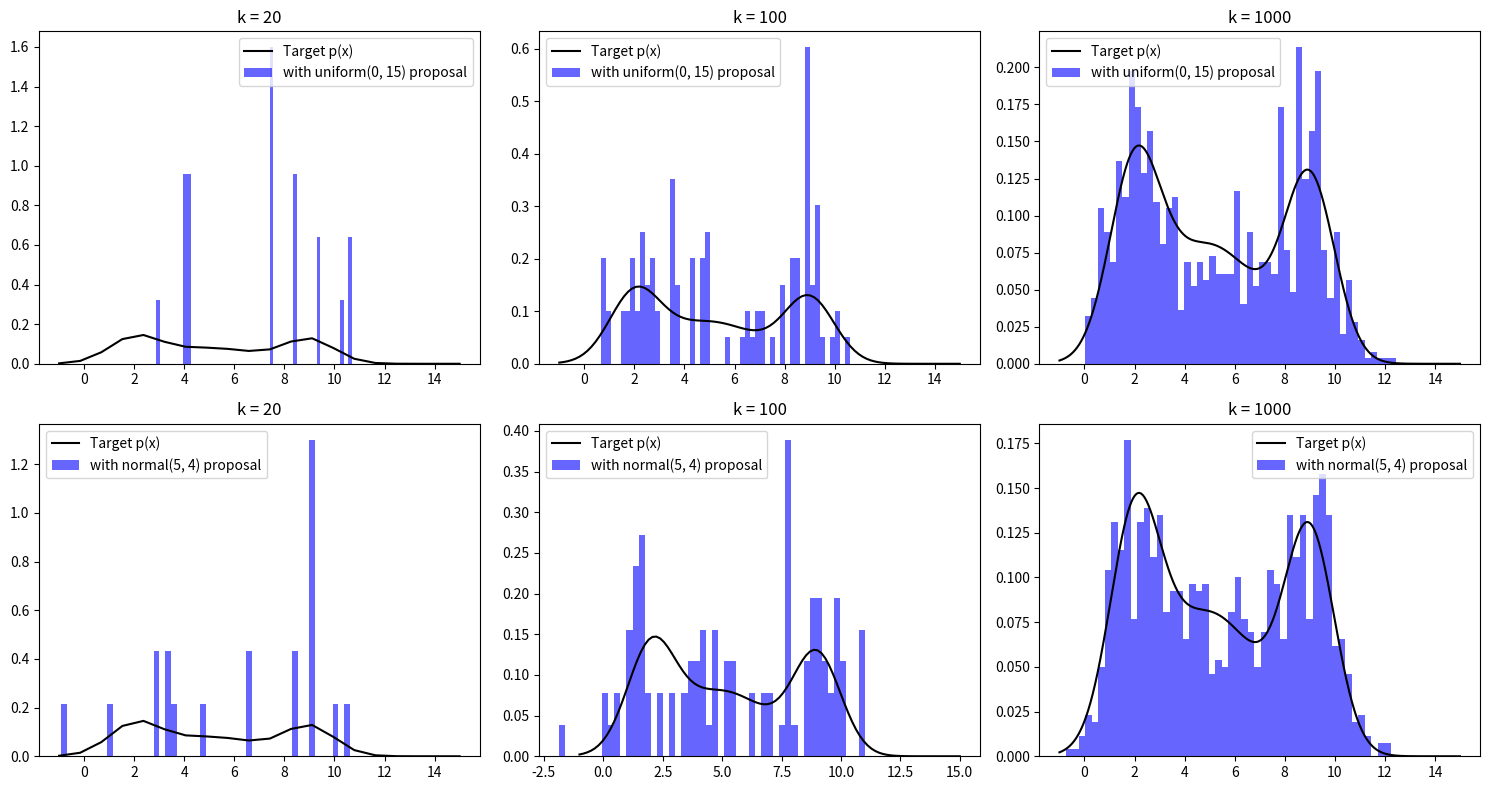

Write the Python code that produced this figure.
# note: remember to run `pip install numpy matplotlib`

import matplotlib.pyplot as plt
import numpy as np
from numpy.typing import NDArray


def uniform_pdf(min: float, max: float):
    assert min < max

    def f(x: NDArray):
        return np.ones_like(x) / (max - min)

    return f


def uniform_samples(min: float, max: float, k: int):
    return np.random.uniform(min, max, k)


def normal_pdf(mean: float, std: float):
    def f(x: NDArray):
        scalar = 1.0 / (std * np.sqrt(2 * np.pi))
        frac = -((x - mean) ** 2) / (2 * std**2)

        return scalar * np.exp(frac)

    return f


def normal_samples(mean: float, std: float, k: int):
    return np.random.normal(mean, std, k)


# p as given in question (the "unknown" distribution):
def p(x: NDArray):
    x1 = normal_pdf(2.0, 1.0)(x)
    x2 = normal_pdf(5.0, 2.0)(x)
    x3 = normal_pdf(9.0, 1.0)(x)

    return 0.3 * x1 + 0.4 * x2 + 0.3 * x3


def initial_weights(x: NDArray, q):
    # importance:
    weights = p(x) / q(x)
    weights /= np.sum(weights)  # normalize weights

    return weights


def resample(x: NDArray, weights: NDArray):
    # resampling:
    k = weights.size
    indices = np.random.choice(np.arange(k), size=k, p=weights, replace=True)
    resampled_weights = x[indices]

    return resampled_weights


def main():
    np.random.seed(seed=1234)

    ks = [20, 100, 1000]
    min_x, max_x = 0, 15

    _, axes = plt.subplots(2, 3, figsize=(15, 8))

    for i, k in enumerate(ks):
        # sampling step:
        x = uniform_samples(min_x, max_x, k)
        # importance computation step:
        weights = initial_weights(x, q=uniform_pdf(min_x, max_x))
        # resampling step:
        resampled = resample(x, weights)
        # plot the graphs:
        show(axes[0, i], k, min_x, max_x, "with uniform(0, 15) proposal", resampled)

    for i, k in enumerate(ks):
        # sampling step:
        x = normal_samples(5, 4, k)
        # importance computation step:
        weights = initial_weights(x, q=normal_pdf(5, 4))
        # resampling step:
        resampled = resample(x, weights)
        # plot the graphs:
        show(axes[1, i], k, min_x, max_x, "with normal(5, 4) proposal", resampled)

    plt.tight_layout()
    plt.show()


def show(ax, k: int, min_x: float, max_x: float, desc: str, resampled_weights: NDArray):
    x_plot = np.linspace(min_x - 1, max_x, num=k)
    ax.plot(x_plot, p(x_plot), label="Target p(x)", color="black")
    ax.hist(
        resampled_weights,
        bins=50,
        density=True,
        alpha=0.6,
        label=desc,
        color="blue",
    )
    ax.legend()
    ax.set_title(f"k = {k}")


if __name__ == "__main__":
    main()
